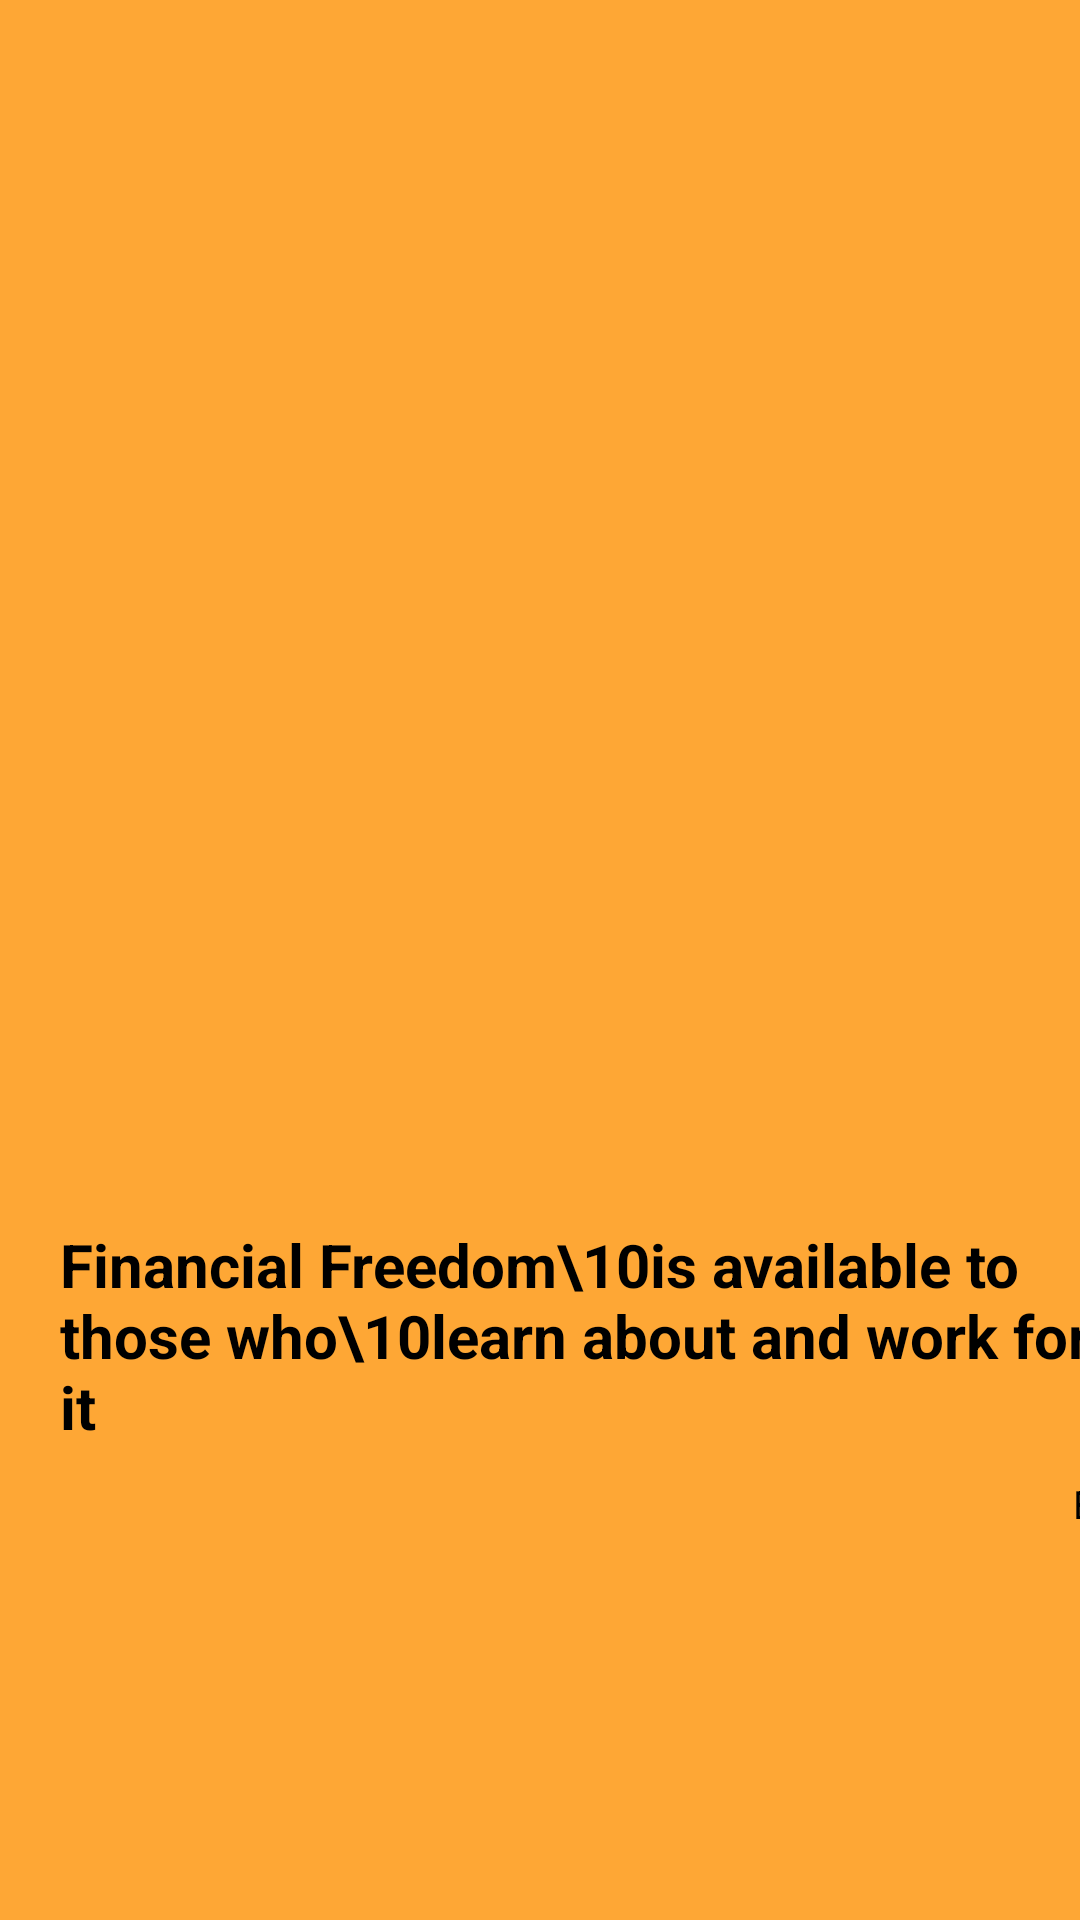

The Android layout XML behind this screen, and the referenced resources:
<!-- AndroidManifest.xml: application theme AppTheme -->
<!-- res/layout/splash_activity.xml -->
<?xml version="1.0" encoding="utf-8"?>
<androidx.constraintlayout.widget.ConstraintLayout xmlns:android="http://schemas.android.com/apk/res/android"
    xmlns:aapt="http://schemas.android.com/aapt"
    xmlns:app="http://schemas.android.com/apk/res-auto"
    android:id="@+id/layout"
    android:layout_width="match_parent"
    android:layout_height="match_parent"
    android:background="@color/colorMain">

    <TextView
        android:id="@+id/quote"
        android:layout_width="wrap_content"
        android:layout_height="wrap_content"
        android:layout_marginLeft="20dp"
        android:layout_marginTop="250dp"
        android:text="Financial Freedom\10is available to those who\10learn about and work for it"
        android:textColor="@color/colorBlack"
        android:textSize="20sp"
        android:textStyle="bold"
        app:layout_constraintBottom_toBottomOf="parent"
        app:layout_constraintStart_toStartOf="parent"
        app:layout_constraintTop_toTopOf="parent" />

    <TextView
        android:layout_width="wrap_content"
        android:layout_height="wrap_content"
        android:layout_alignBottom="@+id/quote"
        android:layout_marginTop="10dp"
        android:text="@string/app_name"
        android:textColor="@color/colorBlack"
        android:textSize="13sp"
        app:layout_constraintEnd_toEndOf="@+id/quote"
        app:layout_constraintTop_toBottomOf="@+id/quote" />
</androidx.constraintlayout.widget.ConstraintLayout>
<!-- resources referenced by this layout -->
<resources>
  <color name="colorBlack">#000</color>
  <color name="colorMain">#fea735</color>
  <string name="app_name">EMI</string>
  <style name="AppTheme" parent="Theme.AppCompat.NoActionBar">
          <item name="colorAccent">@color/colorAccent</item>
          <item name="colorPrimary">@color/colorPrimary</item>
          <item name="colorPrimaryDark">@color/colorPrimary</item>
      </style>
  <color name="colorAccent">#fea735</color>
  <color name="colorPrimary">#fea735</color>
</resources>
